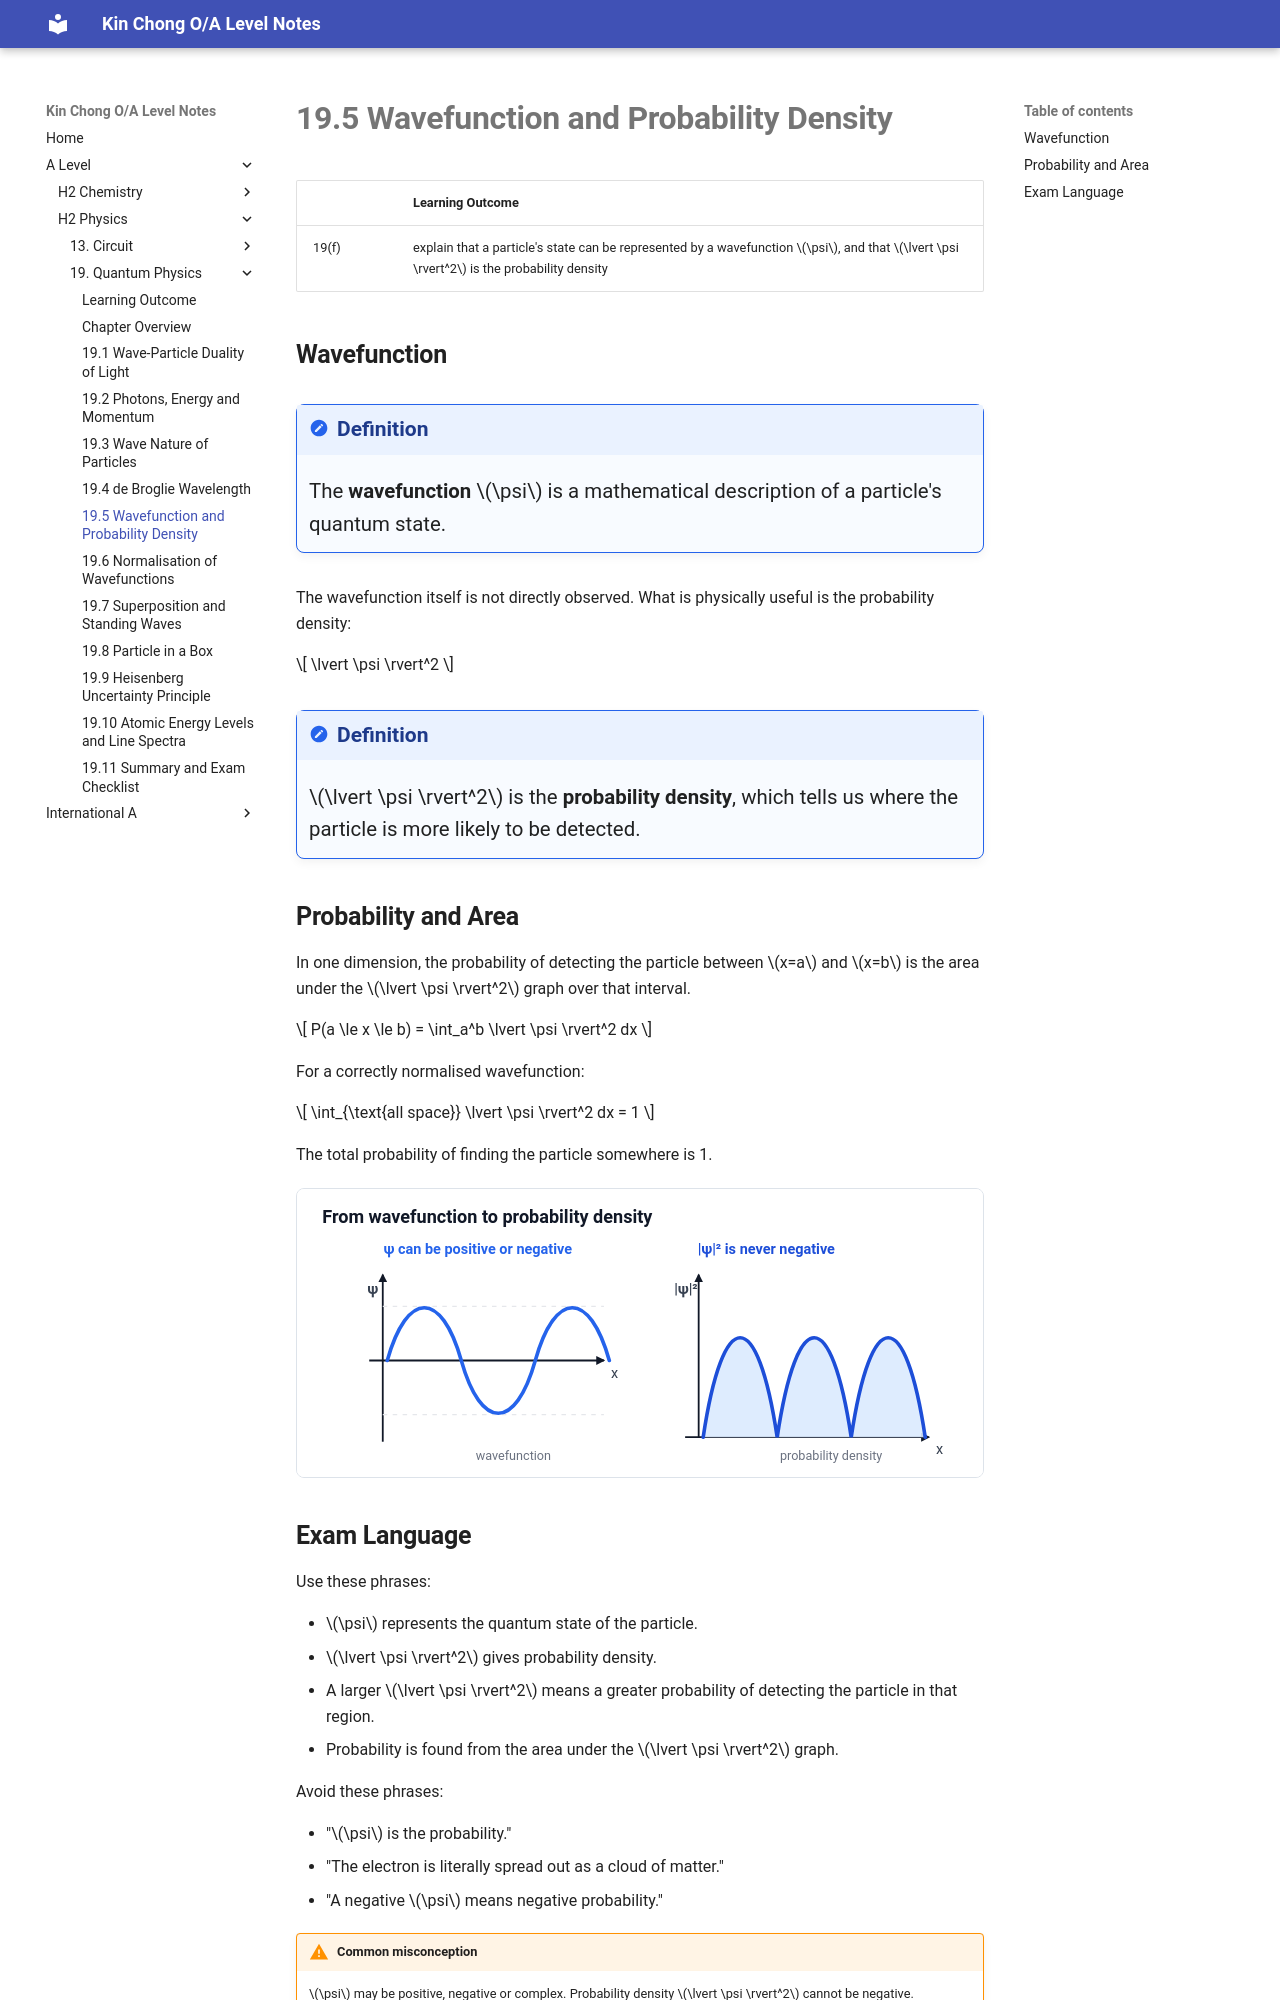

repository: wkc75/Wong_Kin_Chong_O-A_level_notes · page: a-level/h2-physics/quantum-physics/19-5-wavefunction-and-probability-density/index.html · generator: mkdocs

# **19.5 Wavefunction and Probability Density**

|       | Learning Outcome |
| ----- | ---------------- |
| 19(f) | explain that a particle's state can be represented by a wavefunction $\psi$, and that $\lvert \psi \rvert^2$ is the probability density |

## **Wavefunction**

<!--prettier-ignore-->
!!! definition "Definition"
    The **wavefunction** $\psi$ is a mathematical description of a particle's quantum state.

The wavefunction itself is not directly observed. What is physically useful is the probability density:

$$
\lvert \psi \rvert^2
$$

<!--prettier-ignore-->
!!! definition "Definition"
    $\lvert \psi \rvert^2$ is the **probability density**, which tells us where the particle is more likely to be detected.

## **Probability and Area**

In one dimension, the probability of detecting the particle between $x=a$ and $x=b$ is the area under the $\lvert \psi \rvert^2$ graph over that interval.

$$
P(a \le x \le b) = \int_a^b \lvert \psi \rvert^2 dx
$$

For a correctly normalised wavefunction:

$$
\int_{\text{all space}} \lvert \psi \rvert^2 dx = 1
$$

The total probability of finding the particle somewhere is 1.

<div style="max-width:760px;margin:1rem 0;border:1px solid #dde3ea;border-radius:8px;overflow:hidden;background:#fff;">
<svg viewBox="0 0 760 320" role="img" aria-label="Wavefunction and probability density" style="display:block;width:100%;height:auto;">
  <rect width="760" height="320" fill="#ffffff"/>
  <defs>
    <marker id="wavefunction-axis-arrow" viewBox="0 0 10 10" refX="8.5" refY="5" markerWidth="5" markerHeight="5" orient="auto-start-reverse">
      <path d="M 0 0 L 10 5 L 0 10 z" fill="#111827"/>
    </marker>
  </defs>

  <text x="28" y="38" font-size="20" font-weight="700" fill="#111827">From wavefunction to probability density</text>
  <text x="96" y="72" font-size="16" font-weight="700" fill="#2563eb">ψ can be positive or negative</text>
  <text x="444" y="72" font-size="16" font-weight="700" fill="#1d4ed8">|ψ|² is never negative</text>

  <line x1="80" y1="190" x2="340" y2="190" stroke="#111827" stroke-width="2" marker-end="url(#wavefunction-axis-arrow)"/>
  <line x1="95" y1="280" x2="95" y2="95" stroke="#111827" stroke-width="2" marker-end="url(#wavefunction-axis-arrow)"/>
  <line x1="95" y1="130" x2="340" y2="130" stroke="#e5e7eb" stroke-width="1.4" stroke-dasharray="5 6"/>
  <line x1="95" y1="250" x2="340" y2="250" stroke="#e5e7eb" stroke-width="1.4" stroke-dasharray="5 6"/>
  <path d="M100 190 C122 112 160 112 182 190 C204 268 242 268 264 190 C286 112 324 112 346 190" fill="none" stroke="#2563eb" stroke-width="4" stroke-linecap="round"/>
  <text x="78" y="116" font-size="16" font-weight="700" fill="#374151">ψ</text>
  <text x="348" y="209" font-size="16" fill="#374151">x</text>
  <text x="198" y="300" font-size="14" fill="#6b7280">wavefunction</text>

  <line x1="430" y1="275" x2="700" y2="275" stroke="#111827" stroke-width="2" marker-end="url(#wavefunction-axis-arrow)"/>
  <line x1="445" y1="275" x2="445" y2="95" stroke="#111827" stroke-width="2" marker-end="url(#wavefunction-axis-arrow)"/>
  <path d="M450 275 C472 128 510 128 532 275 C554 128 592 128 614 275 C636 128 674 128 696 275 L696 275 L450 275 Z" fill="#dbeafe" opacity="0.9"/>
  <path d="M450 275 C472 128 510 128 532 275 C554 128 592 128 614 275 C636 128 674 128 696 275" fill="none" stroke="#1d4ed8" stroke-width="4" stroke-linecap="round"/>
  <text x="418" y="116" font-size="16" font-weight="700" fill="#374151">|ψ|²</text>
  <text x="708" y="294" font-size="16" fill="#374151">x</text>
  <text x="535" y="300" font-size="14" fill="#6b7280">probability density</text>
</svg>
</div>
